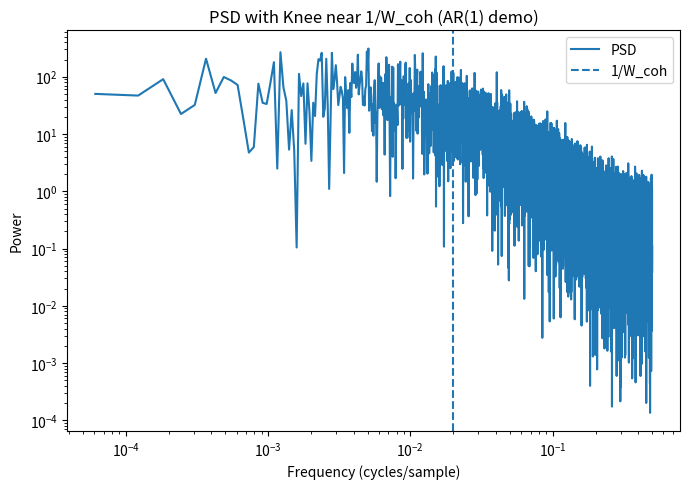

Write Python code to recreate this figure.
#!/usr/bin/env python3
import argparse
import numpy as np
import matplotlib.pyplot as plt

def simulate_ar1(N, a, sigma=1.0, seed=0):
    rng = np.random.default_rng(seed)
    eps = rng.normal(0.0, sigma, size=N)
    x = np.zeros(N, dtype=float)
    for t in range(1, N):
        x[t] = a * x[t-1] + eps[t]
    return x

def main():
    p = argparse.ArgumentParser(description="PSD knee demo for BCQM Primitives (AR(1) time series).")
    p.add_argument("--W", type=float, default=50.0, help="Coherence horizon W_coh (in samples).")
    p.add_argument("--N", type=int,   default=16384, help="Number of samples.")
    p.add_argument("--seed", type=int, default=0,    help="RNG seed.")
    p.add_argument("--save", type=str, default="example_output.png", help="Output PNG filename.")
    args = p.parse_args()

    # Map W_coh -> AR(1) parameter a ~ 1 - 2π / W_coh
    if args.W <= 0:
        raise SystemExit("W must be positive.")
    a = 1.0 - (2.0 * np.pi) / args.W
    if a <= 0.0:
        # Too small W_coh -> no correlation; fall back to white noise
        a = 0.0

    x = simulate_ar1(args.N, a, sigma=1.0, seed=args.seed)
    x = x - np.mean(x)

    # PSD via rFFT
    X = np.fft.rfft(x)
    psd = (np.abs(X)**2) / len(x)
    freqs = np.fft.rfftfreq(len(x), d=1.0)  # cycles per sample

    # Estimate knee frequency from W
    f_knee = 1.0 / args.W

    plt.figure(figsize=(7, 5))
    plt.loglog(freqs[1:], psd[1:], label="PSD")  # skip DC
    plt.axvline(f_knee, linestyle="--", label="1/W_coh")
    plt.title("PSD with Knee near 1/W_coh (AR(1) demo)")
    plt.xlabel("Frequency (cycles/sample)")
    plt.ylabel("Power")
    plt.legend()
    plt.tight_layout()
    plt.savefig(args.save, dpi=150)
    # no plt.show() in headless run

    print(f"W_coh={args.W:.3f}, a={a:.6f}, knee≈{f_knee:.6f} cycles/sample; saved {args.save}")

if __name__ == '__main__':
    main()
